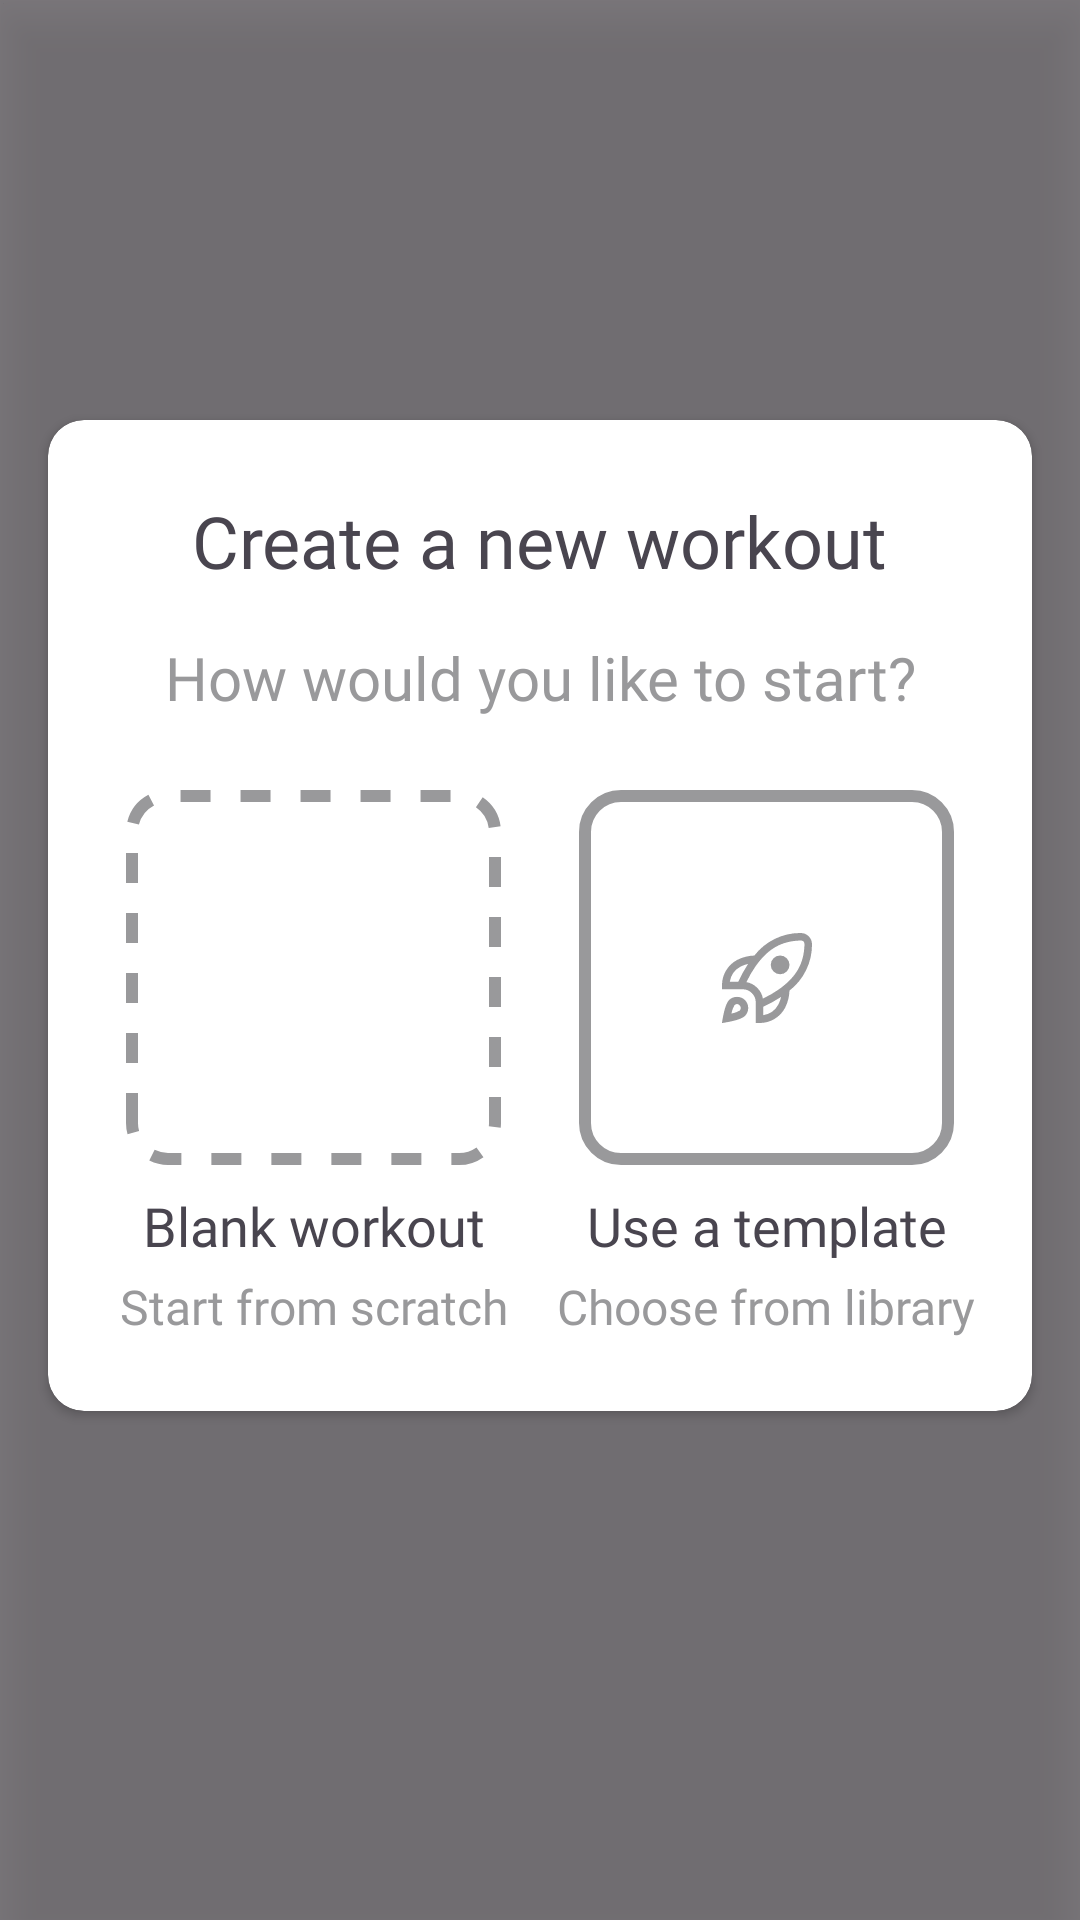

The Android layout XML behind this screen, and the referenced resources:
<!-- AndroidManifest.xml: application theme Theme.Stack -->
<!-- res/layout/dialog_choose_template.xml -->
<?xml version="1.0" encoding="utf-8"?>
<androidx.constraintlayout.widget.ConstraintLayout xmlns:android="http://schemas.android.com/apk/res/android"
    xmlns:app="http://schemas.android.com/apk/res-auto"
    xmlns:tools="http://schemas.android.com/tools"
    android:layout_width="match_parent"
    android:background="#80000000"
    android:layout_height="match_parent"
    android:elevation="10dp">

    <androidx.cardview.widget.CardView
        android:layout_width="0dp"
        android:layout_height="wrap_content"
        android:layout_marginStart="16dp"
        android:layout_marginTop="150dp"
        android:layout_marginEnd="16dp"
        android:layout_marginBottom="180dp"
        android:elevation="3dp"
        app:cardCornerRadius="@dimen/cornerRadius"
        app:layout_constraintBottom_toBottomOf="parent"
        app:layout_constraintEnd_toEndOf="parent"
        app:layout_constraintStart_toStartOf="parent"
        app:layout_constraintTop_toTopOf="parent">

        <androidx.constraintlayout.widget.ConstraintLayout
            android:layout_width="match_parent"
            android:layout_height="wrap_content">

            <TextView
                android:id="@+id/textView8"
                android:layout_width="wrap_content"
                android:layout_height="wrap_content"
                android:layout_marginTop="24dp"
                android:fontFamily="@font/rubik_medium"
                android:text="Create a new workout"
                android:textSize="24sp"
                app:layout_constraintEnd_toEndOf="parent"
                app:layout_constraintStart_toStartOf="parent"
                app:layout_constraintTop_toTopOf="parent" />

            <ImageView
                android:id="@+id/blankWorkout"
                android:layout_width="125dp"
                android:layout_height="125dp"
                android:layout_marginTop="24dp"
                android:layout_marginBottom="8dp"
                android:background="@drawable/dot_box"
                app:layout_constraintBottom_toTopOf="@+id/textView37"
                app:layout_constraintEnd_toStartOf="@+id/templateWorkout"
                app:layout_constraintHorizontal_bias="0.5"
                app:layout_constraintStart_toStartOf="parent"
                app:layout_constraintTop_toBottomOf="@+id/textView36"
                app:layout_constraintVertical_bias="1.0" />

            <TextView
                android:id="@+id/textView36"
                android:layout_width="0dp"
                android:layout_height="wrap_content"
                android:layout_marginStart="16dp"
                android:layout_marginTop="16dp"
                android:layout_marginEnd="16dp"
                android:fontFamily="@font/rubik_medium"
                android:gravity="center"
                android:text="How would you like to start?"
                android:textColor="@color/darkGrey"
                android:textSize="20sp"
                app:layout_constraintEnd_toEndOf="parent"
                app:layout_constraintStart_toStartOf="parent"
                app:layout_constraintTop_toBottomOf="@+id/textView8" />

            <ImageView
                android:id="@+id/imageView14"
                android:layout_width="30dp"
                android:layout_height="30dp"
                android:src="@drawable/add"
                app:layout_constraintBottom_toBottomOf="@+id/blankWorkout"
                app:layout_constraintEnd_toEndOf="@+id/blankWorkout"
                app:layout_constraintStart_toStartOf="@+id/blankWorkout"
                app:layout_constraintTop_toTopOf="@+id/blankWorkout"
                app:tint="@color/darkGrey" />

            <TextView
                android:id="@+id/textView37"
                android:layout_width="wrap_content"
                android:layout_height="wrap_content"
                android:layout_marginBottom="4dp"
                android:fontFamily="@font/rubik_medium"
                android:text="Blank workout"
                android:textSize="18sp"
                app:layout_constraintBottom_toTopOf="@+id/textView38"
                app:layout_constraintEnd_toEndOf="@+id/blankWorkout"
                app:layout_constraintStart_toStartOf="@+id/blankWorkout" />

            <TextView
                android:id="@+id/textView38"
                android:layout_width="wrap_content"
                android:layout_height="wrap_content"
                android:layout_marginBottom="24dp"
                android:fontFamily="@font/rubik_medium"
                android:text="Start from scratch"
                android:textColor="@color/darkGrey"
                android:textSize="16sp"
                app:layout_constraintBottom_toBottomOf="parent"
                app:layout_constraintEnd_toEndOf="@+id/textView37"
                app:layout_constraintStart_toStartOf="@+id/textView37" />

            <ImageView
                android:id="@+id/templateWorkout"
                android:layout_width="125dp"
                android:layout_height="125dp"
                android:layout_marginTop="24dp"
                android:layout_marginBottom="8dp"
                android:src="@drawable/solid_box"
                app:layout_constraintBottom_toTopOf="@+id/textView39"
                app:layout_constraintEnd_toEndOf="parent"
                app:layout_constraintHorizontal_bias="0.5"
                app:layout_constraintStart_toEndOf="@+id/blankWorkout"
                app:layout_constraintTop_toBottomOf="@+id/textView36"
                app:layout_constraintVertical_bias="1.0" />

            <ImageView
                android:id="@+id/imageView16"
                android:layout_width="30dp"
                android:layout_height="30dp"
                android:src="@drawable/rocket_lunch"
                app:layout_constraintBottom_toBottomOf="@+id/templateWorkout"
                app:layout_constraintEnd_toEndOf="@+id/templateWorkout"
                app:layout_constraintStart_toStartOf="@+id/templateWorkout"
                app:layout_constraintTop_toTopOf="@+id/templateWorkout"
                app:tint="@color/darkGrey" />

            <TextView
                android:id="@+id/textView39"
                android:layout_width="wrap_content"
                android:layout_height="wrap_content"
                android:layout_marginBottom="4dp"
                android:fontFamily="@font/rubik_medium"
                android:text="Use a template"
                android:textSize="18sp"
                app:layout_constraintBottom_toTopOf="@+id/textView40"
                app:layout_constraintEnd_toEndOf="@+id/templateWorkout"
                app:layout_constraintStart_toStartOf="@+id/templateWorkout" />

            <TextView
                android:id="@+id/textView40"
                android:layout_width="wrap_content"
                android:layout_height="wrap_content"
                android:layout_marginBottom="24dp"
                android:fontFamily="@font/rubik_medium"
                android:text="Choose from library"
                android:textColor="@color/darkGrey"
                android:textSize="16sp"
                app:layout_constraintBottom_toBottomOf="parent"
                app:layout_constraintEnd_toEndOf="@+id/textView39"
                app:layout_constraintStart_toStartOf="@+id/textView39" />
        </androidx.constraintlayout.widget.ConstraintLayout>

    </androidx.cardview.widget.CardView>
</androidx.constraintlayout.widget.ConstraintLayout>
<!-- resources referenced by this layout -->
<resources>
  <color name="darkGrey">#99999B</color>
  <dimen name="cornerRadius">12dp</dimen>
  <!-- drawable dot_box (drawable) -->
  <?xml version="1.0" encoding="utf-8"?>
  <shape xmlns:android="http://schemas.android.com/apk/res/android"
      android:shape="rectangle">
      <solid android:color="@color/white"/>
      <corners android:radius="12dp"/> 
          <stroke
              android:width="4dp"
              android:color="@color/darkGrey"
              android:dashWidth="10dp"
              android:dashGap="10dp"
              />
  </shape>
  <!-- drawable rocket_lunch (drawable) -->
  <vector xmlns:android="http://schemas.android.com/apk/res/android"
      android:width="512dp"
      android:height="512dp"
      android:viewportWidth="24"
      android:viewportHeight="24">
    <path
        android:fillColor="#FF000000"
        android:pathData="M18,8.5a2.5,2.5 0,0 1,-5 0A2.5,2.5 0,0 1,18 8.5ZM17.994,15.366a11.065,11.065 0,0 1,-1.163 4.569A7.634,7.634 0,0 1,10 24L9,24L9,18.5A3.517,3.517 0,0 0,5.5 15L0,15L0,14A7.634,7.634 0,0 1,4.065 7.169,11.065 11.065,0 0,1 8.634,6.006 15.487,15.487 0,0 1,20.972 0h0A3.009,3.009 0,0 1,24 3,15.507 15.507,0 0,1 17.994,15.366ZM2.084,13L4.346,13A34.361,34.361 0,0 1,6.955 8.237a8.993,8.993 0,0 0,-1.993 0.72A5.519,5.519 0,0 0,2.084 13ZM15.763,17.045A34.361,34.361 0,0 1,11 19.654v2.262a5.519,5.519 0,0 0,4.043 -2.878A8.993,8.993 0,0 0,15.763 17.045ZM22,2.972A1,1 0,0 0,21 2c-5.16,0.147 -8.65,2.124 -12.018,6.822a29.92,29.92 0,0 0,-2.471 4.271,5.5 5.5,0 0,1 4.4,4.4 29.92,29.92 0,0 0,4.271 -2.471C19.876,11.65 21.853,8.16 22,2.972ZM6.122,17.879a3.015,3.015 0,0 1,0 4.242c-0.907,0.906 -3.622,1.465 -4.748,1.664l-1.406,0.247 0.247,-1.406c0.2,-1.126 0.758,-3.841 1.664,-4.748A3.073,3.073 0,0 1,6.122 17.879ZM5,20a0.993,0.993 0,0 0,-0.293 -0.707,1 1,0 0,0 -1.414,0A7.318,7.318 0,0 0,2.5 21.5a7.342,7.342 0,0 0,2.208 -0.794A0.993,0.993 0,0 0,5 20Z"/>
  </vector>
  <!-- drawable solid_box (drawable) -->
  <?xml version="1.0" encoding="utf-8"?>
  <shape xmlns:android="http://schemas.android.com/apk/res/android"
      android:shape="rectangle">
      <solid android:color="@color/white"/>
      <corners android:radius="12dp"/> 
      <stroke
          android:width="4dp"
          android:color="@color/darkGrey"
          />
  </shape>
  <style name="Theme.Stack" parent="Base.Theme.Stack">
  
          <item name="colorPrimary">@color/primaryColor</item>
      </style>
  <color name="white">#ffffff</color>
  <style name="Base.Theme.Stack" parent="Theme.Material3.DayNight.NoActionBar">
          
          
      </style>
  <color name="primaryColor">#006874</color>
</resources>
